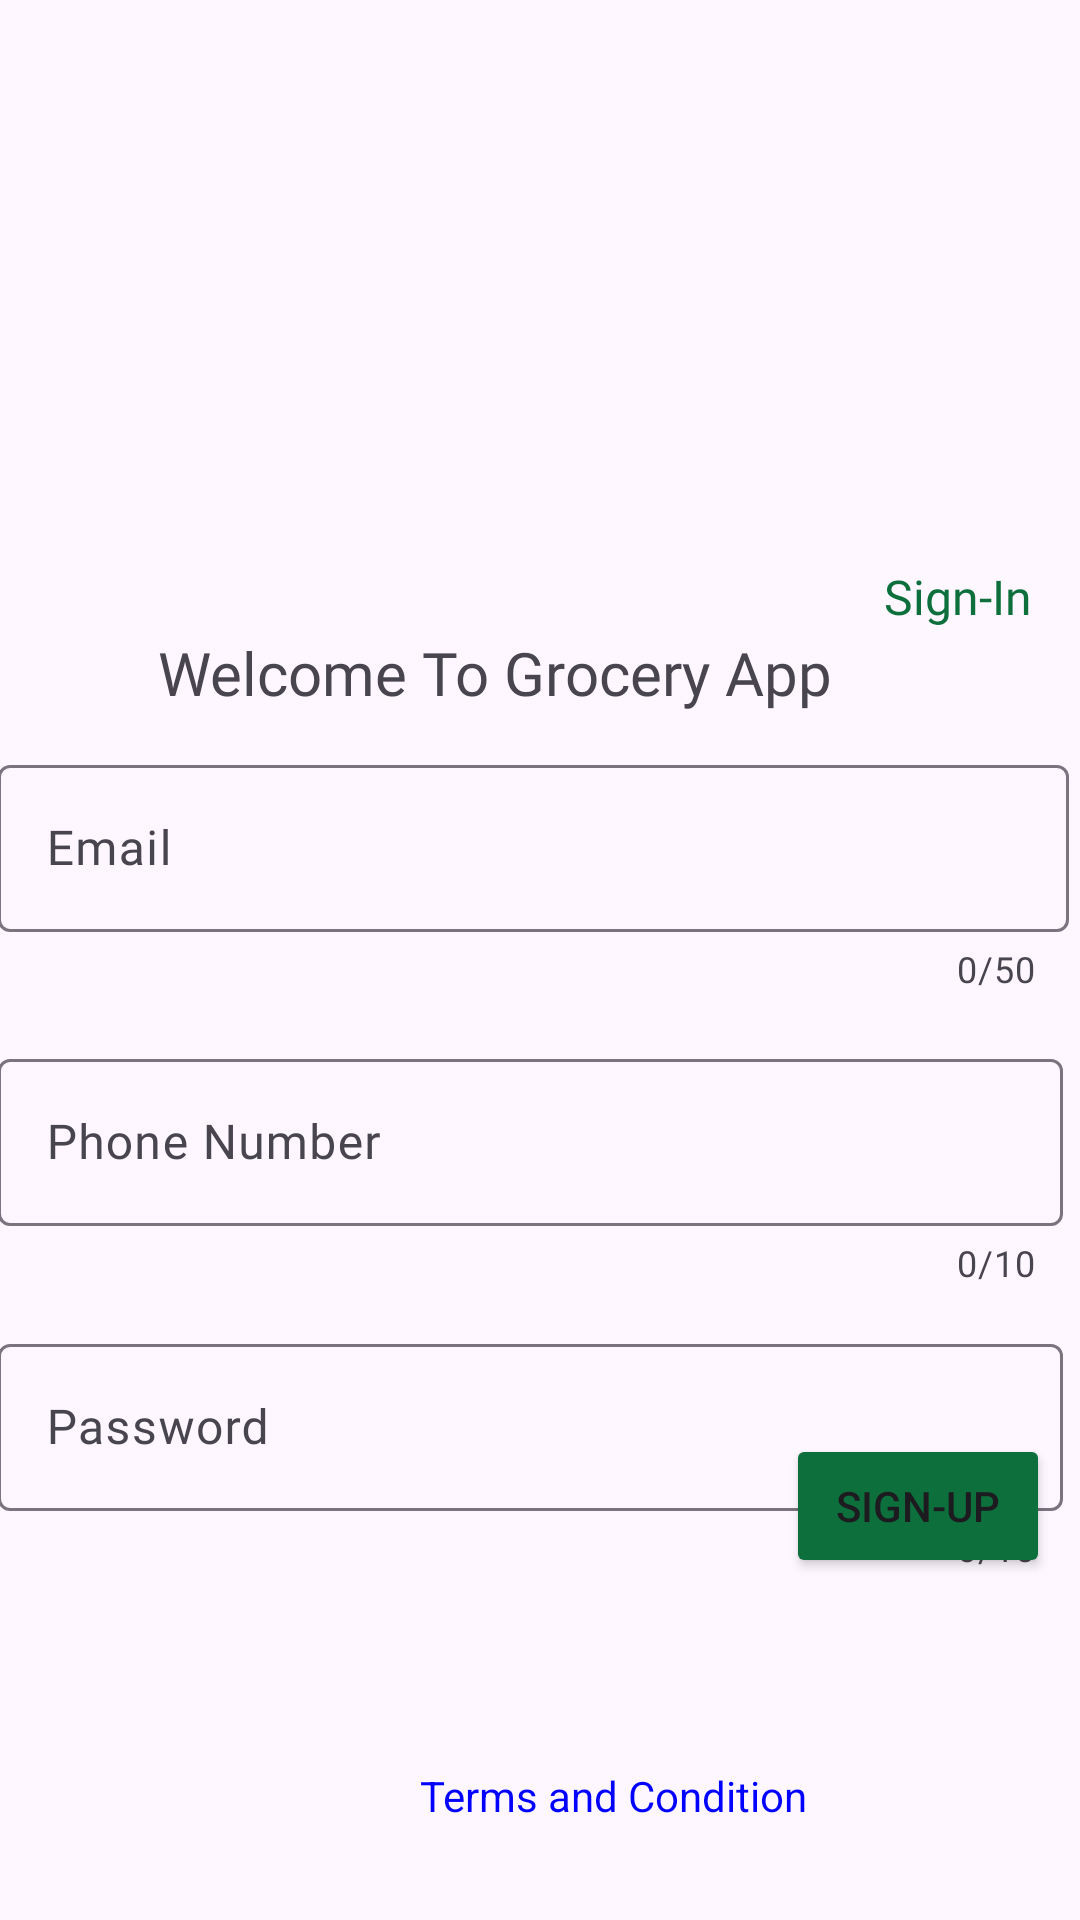

Produce the Android XML layout that renders to this screen, including the resource entries it uses.
<!-- AndroidManifest.xml: application theme Theme.HamroGrocery -->
<!-- res/layout/activity_sign_up.xml -->
<?xml version="1.0" encoding="utf-8"?>
<androidx.constraintlayout.widget.ConstraintLayout xmlns:android="http://schemas.android.com/apk/res/android"
    xmlns:app="http://schemas.android.com/apk/res-auto"
    xmlns:tools="http://schemas.android.com/tools"
    android:id="@+id/main"
    android:layout_width="match_parent"
    android:layout_height="match_parent"
    tools:context=".SignUpActivity">

    <ImageView
        android:id="@+id/imageView2"
        android:layout_width="0dp"
        android:layout_height="0dp"
        android:layout_marginStart="98dp"
        android:layout_marginTop="16dp"
        android:layout_marginEnd="30dp"
        android:layout_marginBottom="377dp"
        app:layout_constraintBottom_toTopOf="@+id/imageView3"
        app:layout_constraintEnd_toStartOf="@+id/SignIn"
        app:layout_constraintStart_toStartOf="parent"
        app:layout_constraintTop_toTopOf="parent"
        app:srcCompat="@drawable/hamro" />

    <TextView
        android:id="@+id/textView6"
        android:layout_width="wrap_content"
        android:layout_height="wrap_content"
        android:layout_marginEnd="17dp"
        android:layout_marginBottom="12dp"
        android:fontFamily="@font/hamrobold"
        android:text="Welcome To Grocery App"
        android:textSize="20dp"
        app:layout_constraintBottom_toTopOf="@+id/textInputLayout"
        app:layout_constraintEnd_toStartOf="@+id/SignIn"
        app:layout_constraintTop_toBottomOf="@+id/SignIn" />

    <TextView
        android:id="@+id/SignIn"
        android:layout_width="wrap_content"
        android:layout_height="wrap_content"
        android:layout_marginTop="188dp"
        android:layout_marginEnd="16dp"
        android:layout_marginBottom="1dp"
        android:fontFamily="@font/hamrobold"
        android:text="Sign-In"
        android:textColor="@color/green"
        android:textSize="16dp"
        app:layout_constraintBottom_toTopOf="@+id/textView6"
        app:layout_constraintEnd_toEndOf="parent"
        app:layout_constraintStart_toEndOf="@+id/imageView2"
        app:layout_constraintTop_toTopOf="parent" />

    <com.google.android.material.textfield.TextInputLayout
        android:id="@+id/textInputLayout"
        android:layout_width="362dp"
        android:layout_height="86dp"
        android:layout_marginStart="25dp"
        android:layout_marginEnd="25dp"
        android:layout_marginBottom="202dp"
        app:counterEnabled="true"
        app:counterMaxLength="50"
        app:layout_constraintBottom_toTopOf="@+id/agreeCheckBox"
        app:layout_constraintEnd_toEndOf="parent"
        app:layout_constraintStart_toStartOf="parent"
        app:layout_constraintTop_toBottomOf="@+id/textView6">

        <com.google.android.material.textfield.TextInputEditText
            android:id="@+id/username"
            android:layout_width="357dp"
            android:layout_height="wrap_content"
            android:fontFamily="@font/hamrobold"
            android:hint="Email"
            android:inputType="textPersonName" />
    </com.google.android.material.textfield.TextInputLayout>

    <com.google.android.material.textfield.TextInputLayout
        android:id="@+id/textInputLayout2"
        android:layout_width="362dp"
        android:layout_height="83dp"
        android:layout_marginStart="25dp"
        android:layout_marginTop="12dp"
        android:layout_marginEnd="25dp"
        app:counterEnabled="true"
        app:counterMaxLength="10"
        app:layout_constraintEnd_toEndOf="parent"
        app:layout_constraintStart_toStartOf="parent"
        app:layout_constraintTop_toBottomOf="@+id/textInputLayout">

        <com.google.android.material.textfield.TextInputEditText
            android:id="@+id/phoneNo"
            android:layout_width="355dp"
            android:layout_height="wrap_content"
            android:fontFamily="@font/hamrobold"
            android:hint="Phone Number"
            android:inputType="number" />
    </com.google.android.material.textfield.TextInputLayout>

    <com.google.android.material.textfield.TextInputLayout
        android:id="@+id/textInputLayout3"
        android:layout_width="362dp"
        android:layout_height="83dp"
        android:layout_marginStart="25dp"
        android:layout_marginTop="12dp"
        android:layout_marginEnd="25dp"
        app:counterEnabled="true"
        app:counterMaxLength="10"
        app:layout_constraintEnd_toEndOf="parent"
        app:layout_constraintStart_toStartOf="parent"
        app:layout_constraintTop_toBottomOf="@+id/textInputLayout2">

        <com.google.android.material.textfield.TextInputEditText
            android:id="@+id/password"
            android:layout_width="355dp"
            android:layout_height="wrap_content"
            android:fontFamily="@font/hamrobold"
            android:hint="Password"
            android:inputType="textPassword" />
    </com.google.android.material.textfield.TextInputLayout>

    <CheckBox
        android:id="@+id/agreeCheckBox"
        android:layout_width="306dp"
        android:layout_height="0dp"
        android:layout_marginStart="16dp"
        android:fontFamily="@font/hamrobold"
        android:text="I agree to the terms and conditions"
        app:layout_constraintBottom_toTopOf="@+id/signupBtn"
        app:layout_constraintStart_toStartOf="parent"
        app:layout_constraintTop_toBottomOf="@+id/textInputLayout" />

    <Button
        android:id="@+id/signupBtn"
        android:layout_width="wrap_content"
        android:layout_height="wrap_content"
        android:layout_marginEnd="10dp"
        android:layout_marginBottom="114dp"
        android:backgroundTint="@color/green"
        android:text="Sign-Up"
        app:layout_constraintBottom_toBottomOf="parent"
        app:layout_constraintEnd_toEndOf="parent"
        app:layout_constraintStart_toEndOf="@+id/imageView3"
        app:layout_constraintTop_toBottomOf="@+id/agreeCheckBox" />

    <TextView
        android:id="@+id/terms"
        android:layout_width="wrap_content"
        android:layout_height="wrap_content"
        android:layout_marginStart="30dp"
        android:layout_marginBottom="32dp"
        android:text="Terms and Condition"
        android:textColor="@color/blue"
        app:layout_constraintBottom_toBottomOf="parent"
        app:layout_constraintStart_toStartOf="@+id/imageView3"
        app:layout_constraintTop_toBottomOf="@+id/imageView3" />

    <ImageView
        android:id="@+id/imageView3"
        android:layout_width="0dp"
        android:layout_height="0dp"
        android:layout_marginStart="110dp"
        android:layout_marginEnd="2dp"
        app:layout_constraintBottom_toTopOf="@+id/terms"
        app:layout_constraintEnd_toStartOf="@+id/signupBtn"
        app:layout_constraintStart_toStartOf="parent"
        app:layout_constraintTop_toBottomOf="@+id/imageView2"
        app:srcCompat="@drawable/google" />
</androidx.constraintlayout.widget.ConstraintLayout>
<!-- resources referenced by this layout -->
<resources>
  <color name="blue">#0000FF</color>
  <color name="green">#0C6F3C</color>
  <style name="Theme.HamroGrocery" parent="Base.Theme.HamroGrocery" />
  <style name="Base.Theme.HamroGrocery" parent="Theme.Material3.DayNight.NoActionBar">
          
          
      </style>
</resources>
